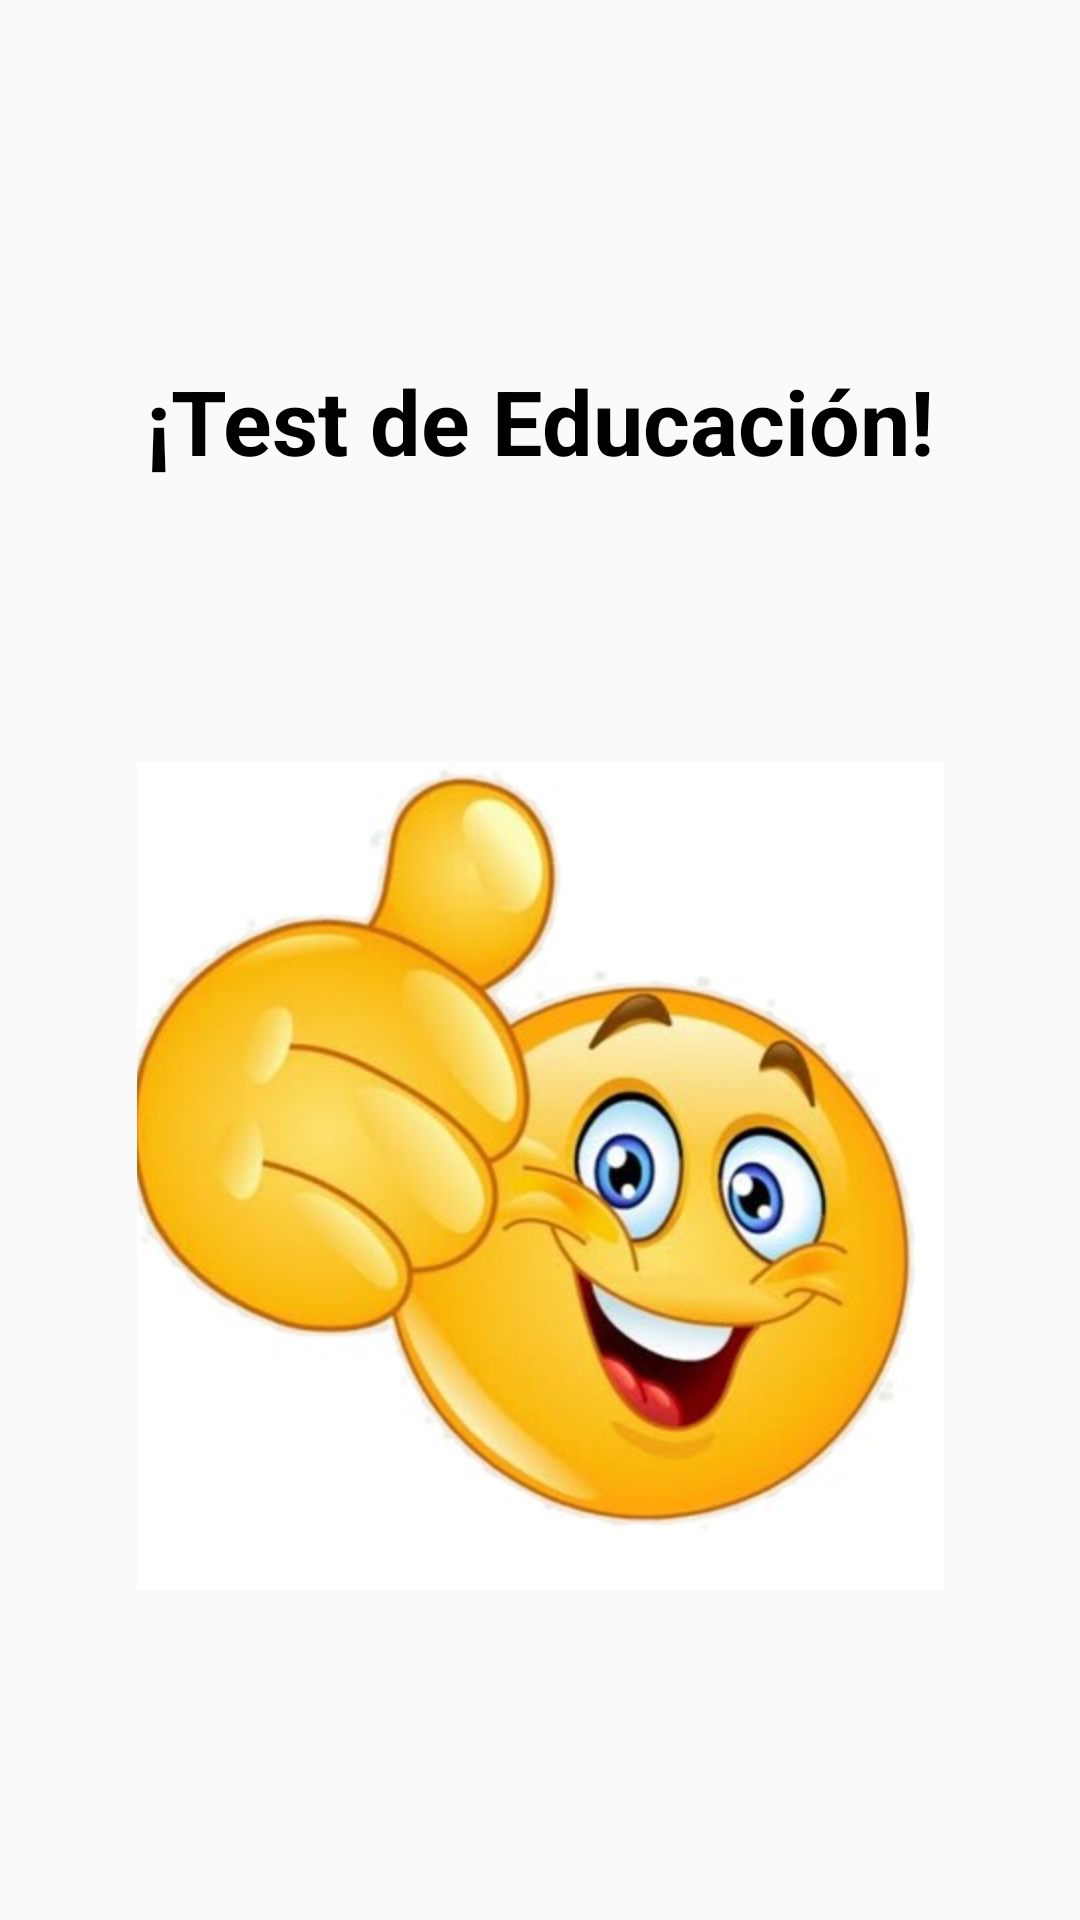

The Android layout XML behind this screen, and the referenced resources:
<!-- AndroidManifest.xml: application theme Theme.SmishGuard -->
<!-- res/layout/activity_education_test.xml -->
<?xml version="1.0" encoding="utf-8"?>
<androidx.constraintlayout.widget.ConstraintLayout xmlns:android="http://schemas.android.com/apk/res/android"
    xmlns:app="http://schemas.android.com/apk/res-auto"
    xmlns:tools="http://schemas.android.com/tools"
    android:layout_width="match_parent"
    android:layout_height="match_parent">

    <TextView
        android:id="@+id/textView14"
        android:layout_width="wrap_content"
        android:layout_height="wrap_content"
        android:layout_marginTop="120dp"
        android:text="¡Test de Educación!"
        android:textColor="@color/black"
        android:textSize="30sp"
        android:textStyle="bold"
        app:layout_constraintEnd_toEndOf="parent"
        app:layout_constraintStart_toStartOf="parent"
        app:layout_constraintTop_toTopOf="parent" />

    <ImageButton
        android:id="@+id/imageButton"
        android:layout_width="269dp"
        android:layout_height="276dp"
        android:layout_marginTop="64dp"
        android:background="@android:color/transparent"
        android:src="@drawable/emoji"
        app:layout_constraintBottom_toBottomOf="parent"
        app:layout_constraintEnd_toEndOf="parent"
        app:layout_constraintStart_toStartOf="parent"
        app:layout_constraintTop_toBottomOf="@+id/textView14"
        app:layout_constraintVertical_bias="0.212" />
</androidx.constraintlayout.widget.ConstraintLayout>
<!-- resources referenced by this layout -->
<resources>
  <color name="black">#FF000000</color>
  <!-- drawable emoji: jpg bitmap (drawable-hdpi, 72141 bytes) -->
  <style name="Theme.SmishGuard" parent="Theme.AppCompat.Light.NoActionBar">
  
      </style>
</resources>
